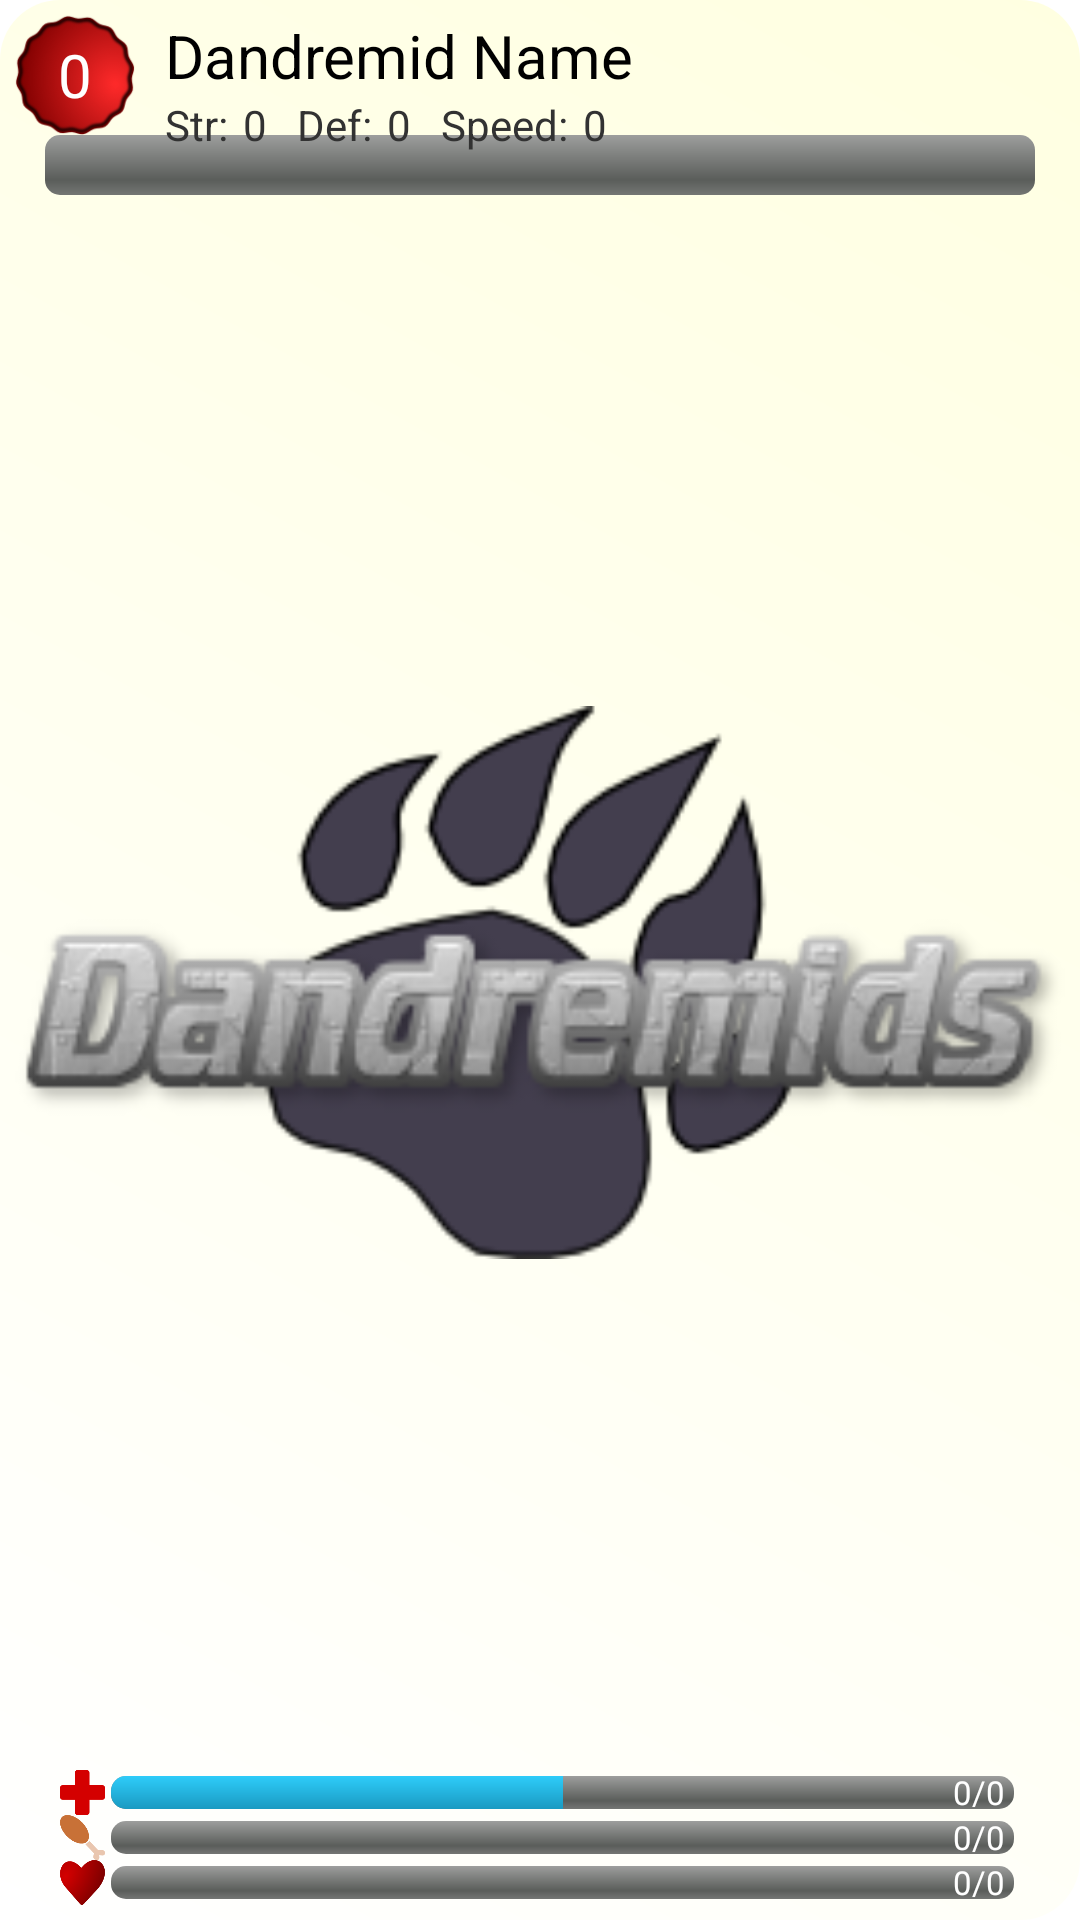

Write the Android layout XML for this screen, with the resource values it uses.
<!-- AndroidManifest.xml: application theme AppTheme -->
<!-- res/layout/fragment_selected_dandremid.xml -->
<?xml version="1.0" encoding="utf-8"?>
<RelativeLayout xmlns:android="http://schemas.android.com/apk/res/android"
    android:layout_width="match_parent"
    android:layout_height="match_parent"
    android:background="@drawable/background_selected_dandremid"
    android:padding="5dp" >

    <ImageView
        android:id="@+id/fragment_selected_dandremid_img"
        android:layout_width="wrap_content"
        android:layout_height="wrap_content"
        android:layout_above="@+id/row_mydandremid_happiness_icon"
        android:layout_alignParentLeft="true"
        android:layout_alignParentRight="true"
        android:layout_below="@+id/relativeLayout1"
        android:src="@drawable/logo_dandremids" />

    <ImageView
        android:id="@+id/row_my_dandremid_food_icon"
        android:layout_width="15dp"
        android:layout_height="15dp"
        android:layout_alignParentBottom="true"
        android:layout_alignParentLeft="true"
        android:layout_marginLeft="15dp"
        android:src="@drawable/icon_happiness" />

    <ImageView
        android:id="@+id/row_my_dandremid_health_icon"
        android:layout_width="15dp"
        android:layout_height="15dp"
        android:layout_above="@+id/row_my_dandremid_food_icon"
        android:layout_alignParentLeft="true"
        android:layout_marginLeft="15dp"
        android:src="@drawable/icon_food" />

    <ImageView
        android:id="@+id/row_mydandremid_happiness_icon"
        android:layout_width="15dp"
        android:layout_height="15dp"
        android:layout_above="@+id/row_my_dandremid_health_icon"
        android:layout_alignParentLeft="true"
        android:layout_marginLeft="15dp"
        android:src="@drawable/icon_health" />

    <ProgressBar
        android:id="@+id/fragment_selected_dandremid_happiness"
        style="?android:attr/progressBarStyleHorizontal"
        android:layout_width="wrap_content"
        android:layout_height="wrap_content"
        android:layout_alignParentBottom="true"
        android:layout_alignParentRight="true"
        android:layout_below="@+id/row_my_dandremid_health_icon"
        android:layout_marginRight="15dp"
        android:layout_toRightOf="@+id/row_my_dandremid_food_icon"
        android:padding="2dp"
        android:progressDrawable="@drawable/style_blue_progress_bar" />

    <ProgressBar
        android:id="@+id/fragment_selected_dandremid_food"
        style="?android:attr/progressBarStyleHorizontal"
        android:layout_width="wrap_content"
        android:layout_height="wrap_content"
        android:layout_above="@+id/fragment_selected_dandremid_happiness"
        android:layout_alignLeft="@+id/fragment_selected_dandremid_happiness"
        android:layout_alignParentRight="true"
        android:layout_below="@+id/row_mydandremid_happiness_icon"
        android:layout_marginRight="15dp"
        android:padding="2dp"
        android:progressDrawable="@drawable/style_blue_progress_bar" />

    <ProgressBar
        android:id="@+id/fragment_selected_dandremid_health"
        style="?android:attr/progressBarStyleHorizontal"
        android:layout_width="wrap_content"
        android:layout_height="wrap_content"
        android:layout_above="@+id/fragment_selected_dandremid_food"
        android:layout_alignLeft="@+id/fragment_selected_dandremid_food"
        android:layout_alignParentRight="true"
        android:layout_alignTop="@+id/row_mydandremid_happiness_icon"
        android:layout_marginRight="15dp"
        android:padding="2dp"
        android:progress="50"
        android:progressDrawable="@drawable/style_blue_progress_bar" />

    <RelativeLayout
        android:id="@+id/relativeLayout1"
        android:layout_width="wrap_content"
        android:layout_height="wrap_content"
        android:layout_alignParentLeft="true"
        android:layout_alignParentTop="true" >

        <ImageView
            android:id="@+id/imageView5"
            android:layout_width="40dp"
            android:layout_height="40dp"
            android:src="@drawable/background_level" />

        <TextView
            android:id="@+id/fragment_selected_dandremid_level"
            android:layout_width="wrap_content"
            android:layout_height="wrap_content"
            android:layout_alignBottom="@+id/imageView5"
            android:layout_alignParentLeft="true"
            android:layout_alignParentTop="true"
            android:layout_alignRight="@+id/imageView5"
            android:gravity="center"
            android:text="0"
            android:textAppearance="?android:attr/textAppearanceMedium"
            android:textColor="#FFFFFF"
            android:textSize="20sp" />

        <TextView
            android:id="@+id/fragment_selected_dandremid_name"
            android:layout_width="wrap_content"
            android:layout_height="wrap_content"
            android:layout_alignParentRight="true"
            android:layout_alignParentTop="true"
            android:layout_toRightOf="@+id/imageView5"
            android:paddingLeft="10dp"
            android:text="Dandremid Name"
            android:textAppearance="?android:attr/textAppearanceMedium"
            android:textSize="20sp" />

        <ProgressBar
            android:id="@+id/fragment_selected_dandremid_exp"
            style="?android:attr/progressBarStyleHorizontal"
            android:layout_width="wrap_content"
            android:layout_height="wrap_content"
            android:layout_alignParentLeft="true"
            android:layout_alignParentRight="true"
            android:layout_below="@+id/imageView5"
            android:paddingLeft="10dp"
            android:paddingRight="10dp" />

        <LinearLayout
            android:id="@+id/linearLayout1"
            android:layout_width="wrap_content"
            android:layout_height="wrap_content"
            android:layout_alignLeft="@+id/fragment_selected_dandremid_name"
            android:layout_alignParentRight="true"
            android:layout_below="@+id/fragment_selected_dandremid_name" >

            <TextView
                android:id="@+id/row_wikimids_description"
                android:layout_width="wrap_content"
                android:layout_height="wrap_content"
                android:paddingLeft="10dp"
                android:paddingRight="5dp"
                android:text="Str:"
                android:textAppearance="?android:attr/textAppearanceSmall" />

            <TextView
                android:id="@+id/fragment_selected_dandremid_strength"
                android:layout_width="wrap_content"
                android:layout_height="wrap_content"
                android:text="0"
                android:textAppearance="?android:attr/textAppearanceSmall" />

            <TextView
                android:id="@+id/textView5"
                android:layout_width="wrap_content"
                android:layout_height="wrap_content"
                android:paddingLeft="10dp"
                android:paddingRight="5dp"
                android:text="Def:"
                android:textAppearance="?android:attr/textAppearanceSmall" />

            <TextView
                android:id="@+id/fragment_selected_dandremid_defense"
                android:layout_width="wrap_content"
                android:layout_height="wrap_content"
                android:text="0"
                android:textAppearance="?android:attr/textAppearanceSmall" />

            <TextView
                android:id="@+id/textView7"
                android:layout_width="wrap_content"
                android:layout_height="wrap_content"
                android:paddingLeft="10dp"
                android:paddingRight="5dp"
                android:text="Speed:"
                android:textAppearance="?android:attr/textAppearanceSmall" />

            <TextView
                android:id="@+id/fragment_selected_dandremid_speed"
                android:layout_width="wrap_content"
                android:layout_height="wrap_content"
                android:text="0"
                android:textAppearance="?android:attr/textAppearanceSmall" />
        </LinearLayout>

        <ImageView
            android:id="@+id/fragment_selected_dandremid_element1"
            android:layout_width="40dp"
            android:layout_height="40dp"
            android:layout_alignParentRight="true"
            android:layout_alignParentTop="true"
            android:src="@drawable/icon_empty" />

        <ImageView
            android:id="@+id/fragment_selected_dandremid_element2"
            android:layout_width="40dp"
            android:layout_height="40dp"
            android:layout_alignParentTop="true"
            android:layout_toLeftOf="@+id/fragment_selected_dandremid_element1"
            android:src="@drawable/icon_empty" />

    </RelativeLayout>

    <TextView
        android:id="@+id/fragment_selected_dandremid_health_text"
        android:layout_width="wrap_content"
        android:layout_height="wrap_content"
        android:layout_alignBottom="@+id/fragment_selected_dandremid_health"
        android:layout_alignRight="@+id/fragment_selected_dandremid_health"
        android:layout_alignTop="@+id/fragment_selected_dandremid_health"
        android:layout_marginRight="5dp"
        android:gravity="center"
        android:text="0/0"
        android:textColor="#FFFFFF"
        android:textSize="11sp" />

    <TextView
        android:id="@+id/fragment_selected_dandremid_food_text"
        android:layout_width="wrap_content"
        android:layout_height="wrap_content"
        android:layout_alignBottom="@+id/fragment_selected_dandremid_food"
        android:layout_alignRight="@+id/fragment_selected_dandremid_food"
        android:layout_alignTop="@+id/fragment_selected_dandremid_food"
        android:layout_marginRight="5dp"
        android:gravity="center"
        android:text="0/0"
        android:textColor="#FFFFFF"
        android:textSize="11sp" />

    <TextView
        android:id="@+id/fragment_selected_dandremid_happiness_text"
        android:layout_width="wrap_content"
        android:layout_height="wrap_content"
        android:layout_alignBottom="@+id/fragment_selected_dandremid_happiness"
        android:layout_alignRight="@+id/fragment_selected_dandremid_happiness"
        android:layout_alignTop="@+id/fragment_selected_dandremid_happiness"
        android:layout_marginRight="5dp"
        android:gravity="center"
        android:text="0/0"
        android:textColor="#FFFFFF"
        android:textSize="11sp" />

</RelativeLayout>
<!-- resources referenced by this layout -->
<resources>
  <!-- drawable background_level: png bitmap (drawable-hdpi, 11157 bytes) -->
  <!-- drawable background_selected_dandremid (drawable-hdpi) -->
  <?xml version="1.0" encoding="utf-8"?>
  <shape xmlns:android="http://schemas.android.com/apk/res/android" >
      
      <gradient android:startColor="#FFFFFFFF" android:endColor="#FFFFFFE1" 
              android:angle="45"/> 
      
      <corners android:radius="20dp"/> 
  
  </shape>
  <!-- drawable icon_food: png bitmap (drawable-hdpi, 3122 bytes) -->
  <!-- drawable icon_happiness: png bitmap (drawable-hdpi, 4538 bytes) -->
  <!-- drawable icon_health: png bitmap (drawable-hdpi, 1085 bytes) -->
  <!-- drawable logo_dandremids: png bitmap (drawable-hdpi, 22894 bytes) -->
  <!-- drawable style_blue_progress_bar (drawable-hdpi) -->
  <?xml version="1.0" encoding="utf-8"?>
  <layer-list xmlns:android="http://schemas.android.com/apk/res/android">
  <item android:id="@android:id/background">
      <shape>
          <corners android:radius="5dip" />
          <gradient
                  android:startColor="#ff9d9e9d"
                  android:centerColor="#ff5a5d5a"
                  android:centerY="0.75"
                  android:endColor="#ff747674"
                  android:angle="270"
          />
      </shape>
  </item>
  
  <item android:id="@android:id/secondaryProgress">
      <clip>
          <shape>
              <corners android:radius="5dip" />
              <gradient
                      android:startColor="#80ffd300"
                      android:centerColor="#80ffb600"
                      android:centerY="0.75"
                      android:endColor="#a0ffcb00"
                      android:angle="270"
              />
          </shape>
      </clip>
  </item>
  <item
      android:id="@android:id/progress"
  >
      <clip>
          <shape>
              <corners
                  android:radius="5dip" />
              <gradient
                  android:startColor="#2ECCFA"
                  android:endColor="#1A9AC1"
                  android:angle="270" />
          </shape>
      </clip>
  </item>
  
  </layer-list>
  <style name="AppTheme" parent="AppBaseTheme">
          
      </style>
  <style name="AppBaseTheme" parent="android:Theme.Light">
          
      </style>
</resources>
